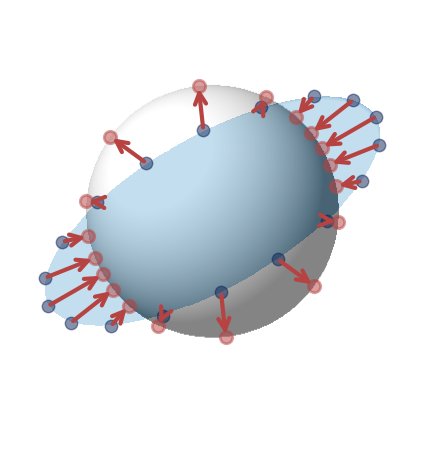

Recreate this plot in Python. (Note: this script raises an exception after producing the figure.)
import os
import numpy as np
import matplotlib.pyplot as plt
from matplotlib.lines import Line2D
from matplotlib.patches import FancyArrowPatch
from mpl_toolkits.mplot3d import proj3d
import matplotlib.cm as cm


EPSILON = 1e-6

def pairwise_sqdist(X: np.ndarray) -> np.ndarray:
    X2 = np.sum(X**2, axis=1, keepdims=True)
    D2 = X2 + X2.T - 2 * (X @ X.T)
    return np.maximum(D2, 0.0)

def safe_scale(V, s=0.6, eps=EPSILON):
    n = np.linalg.norm(V, axis=1, keepdims=True)
    return V / (eps + n) / s

def nice_axes(ax, L):
    y_scale = 1
    z_scale = 1.2
    ax.quiver(0, 0, 0, 0, -L, 0, color="black", linewidth=2, arrow_length_ratio=0.1)
    ax.quiver(0, 0, 0, y_scale*L, 0, 0, color="black", linewidth=2, arrow_length_ratio=0.1)
    ax.quiver(0, 0, 0, 0, 0, z_scale*L, color="black", linewidth=2, arrow_length_ratio=0.1)
    ax.text(0, -L*1.2, 0, "x", color="black", fontsize=36)
    ax.text(y_scale*L*1.05, -0.2, 0, "y", color="black", fontsize=36)
    ax.text(-0.2, 0, z_scale*L*1.05, "z", color="black", fontsize=36)
    ax.grid(False)
    ax.xaxis.pane.set_visible(False)
    ax.yaxis.pane.set_visible(False)
    ax.zaxis.pane.set_visible(False)
    ax.xaxis.line.set_color((1, 1, 1, 0))
    ax.yaxis.line.set_color((1, 1, 1, 0))
    ax.zaxis.line.set_color((1, 1, 1, 0))
    ax.set_xticks([])
    ax.set_yticks([])
    ax.set_zticks([])
    return ax

def _to3d_xy(xy):
    x, y = xy[:, 0], xy[:, 1]
    z = np.sqrt(np.clip(1.0 - x*x - y*y, 0.0, 1.0))
    P = np.stack([x, y, z], axis=1)
    # normalize (robust against tiny numerical drift)
    P /= np.linalg.norm(P, axis=1, keepdims=True) + EPSILON
    return P

def _slerp_arc(p, q, n=200):
    p = p / (np.linalg.norm(p) + EPSILON)
    q = q / (np.linalg.norm(q) + EPSILON)
    dot = np.clip(np.dot(p, q), -1.0, 1.0)
    theta = np.arccos(dot)
    if theta < EPSILON:  # nearly identical points
        return np.repeat(p[None, :], n, axis=0)
    # great-circle via SLERP
    t = np.linspace(0.0, 1.0, n)
    s = np.sin
    arc = (s((1-t)*theta)[:,None]*p + s(t*theta)[:,None]*q) / (s(theta) + EPSILON)
    # normalize for safety
    arc /= np.linalg.norm(arc, axis=1, keepdims=True) + EPSILON
    return arc

def draw_geodesic(ax, a2d, b2d, linestyle='-', draw_arrow=True, alpha=0.8,
                  num_points_grid=300, color='blue', lw=2.0, arrow_scale=30, shorten=0.04):
    A3, B3 = _to3d_xy(np.array([a2d])), _to3d_xy(np.array([b2d]))
    arc = _slerp_arc(A3[0], B3[0], n=num_points_grid)
    x_full, y_full = arc[:, 0], arc[:, 1]

    if draw_arrow:
        k0 = int(2 * shorten * num_points_grid)
        k1 = num_points_grid - k0
    else:
        k0 = int(shorten * num_points_grid)
        k1 = num_points_grid - k0
    x, y = x_full[k0:k1], y_full[k0:k1]
    ax.plot(x, y, color=color, lw=lw, solid_capstyle='round', alpha=alpha, linestyle=linestyle)

    if draw_arrow:
        # Add arrowheads at both ends
        k0 = int(shorten * num_points_grid)
        k1 = num_points_grid - k0
        x, y = x_full[k0:k1], y_full[k0:k1]
        arrow1 = FancyArrowPatch(
            (x[1], y[1]), (x[0], y[0]),
            arrowstyle='-|>', color=color,
            mutation_scale=arrow_scale, lw=0
        )
        arrow2 = FancyArrowPatch(
            (x[-2], y[-2]), (x[-1], y[-1]),
            arrowstyle='-|>', color=color,
            mutation_scale=arrow_scale, lw=0
        )
        ax.add_patch(arrow1)
        ax.add_patch(arrow2)
    return ax

class Arrow3D(FancyArrowPatch):
    def __init__(self, xs, ys, zs, *args, **kwargs):
        super().__init__((0, 0), (0, 0), *args, **kwargs)
        self._verts3d = xs, ys, zs

    def do_3d_projection(self, renderer=None):
        xs3d, ys3d, zs3d = self._verts3d
        xs, ys, zs = proj3d.proj_transform(xs3d, ys3d, zs3d, self.axes.get_proj())
        self.set_positions((xs[0], ys[0]), (xs[1], ys[1]))
        return np.min(zs)

def plot_decorrelation(ax):
    num_points_grid = 512
    num_points_on_ellipsoid = 18
    image_scale = 2

    xs = np.linspace(-2, 2, num_points_grid)
    ys = np.linspace(-2, 2, num_points_grid)
    x, y = np.meshgrid(xs, ys)

    r2 = x**2 + y**2
    mask_s = r2 <= 1.0
    z_s = np.zeros_like(x)
    z_s[mask_s] = np.sqrt(1.0 - r2[mask_s])

    nx, ny, nz = x.copy(), y.copy(), z_s.copy()
    nrm = np.sqrt(nx**2 + ny**2 + nz**2) + EPSILON
    nx, ny, nz = nx/nrm, ny/nrm, nz/nrm

    light_dir = np.array([-0.5, -0.5, 0.8])
    light_dir /= np.linalg.norm(light_dir)
    intensity = np.maximum(0.0, nx*light_dir[0] + ny*light_dir[1] + nz*light_dir[2])

    img_s = np.ones_like(x)
    img_s[mask_s] = np.clip(0.2 + 0.9*intensity[mask_s], 0, 1)
    ax.imshow(img_s, cmap='gray',
              extent=[-image_scale, image_scale, -image_scale, image_scale],
              vmin=0, vmax=1, alpha=1)

    a, b, c = 1.50, 0.60, 0.40
    theta = np.deg2rad(30)
    ct, st = np.cos(theta), np.sin(theta)

    xL =  ct*x + st*y
    yL = -st*x + ct*y
    vL = (xL/a)**2 + (yL/b)**2
    mask_e = vL <= 1.0
    zL = np.zeros_like(xL)
    zL[mask_e] = c * np.sqrt(1.0 - vL[mask_e])

    nxL = xL/(a*a)
    nyL = yL/(b*b)
    nzL = np.zeros_like(zL)
    nzL[mask_e] = zL[mask_e]/(c*c)
    nrm = np.sqrt(nxL**2 + nyL**2 + nzL**2) + EPSILON
    nxL, nyL, nzL = nxL/nrm, nyL/nrm, nzL/nrm
    nxE = ct*nxL - st*nyL
    nyE = st*nxL + ct*nyL
    nzE = nzL

    light_dir = np.array([0.5, 0.5, -0.8])
    light_dir /= np.linalg.norm(light_dir)
    intensity_e = np.maximum(0.0, nxE*light_dir[0] + nyE*light_dir[1] + nzE*light_dir[2])
    img_e = np.full_like(x, np.nan, dtype=float)
    img_e[mask_e] = np.clip(0.5 + 0.9*intensity_e[mask_e], 0, 1)
    cmap = cm.Blues.copy()
    cmap.set_bad(color="white")
    ax.imshow(img_e, cmap=cmap, origin='lower',
              extent=[-image_scale, image_scale, -image_scale, image_scale],
              vmin=0, vmax=1, alpha=0.4)

    # Pick points on ellipsoid uniformly.
    phi = np.linspace(0, 2*np.pi, num_points_on_ellipsoid, endpoint=False)

    # Ellipsoid rim in local coords.
    xL_rim = a*np.cos(phi)
    yL_rim = b*np.sin(phi)
    zL_rim = np.zeros_like(phi)

    # rotate back to world
    xw = ct*xL_rim - st*yL_rim
    yw = st*xL_rim + ct*yL_rim
    zw = zL_rim
    Pellip = np.stack([xw, yw, zw], axis=1)

    # matching sphere rim points: same world direction in xy, unit radius, z=0
    rxy = np.sqrt(xw**2 + yw**2) + EPSILON
    Psphere = np.stack([xw/rxy, yw/rxy, np.zeros_like(rxy)], axis=1)

    ax.scatter(Pellip[:, 0], Pellip[:, 1], s=80, color='#0c2458', alpha=0.5)
    ax.scatter(Psphere[:, 0], Psphere[:, 1], s=80, facecolors='#b64342', alpha=0.5, linewidths=2)

    for p0, p1 in zip(Pellip, Psphere):
        ax.annotate("", xy=(p1[0], p1[1]), xytext=(p0[0], p0[1]),
                    arrowprops=dict(arrowstyle="->", color="#b64342", lw=3, mutation_scale=20))

    ax.set_xlim([-1.6, 1.6])
    ax.set_ylim([-2, 1.6])
    ax.set_axis_off()

    arrow_cov = Line2D([], [], color="#b64342", alpha=0.8,
                       marker=r'$\rightarrow$', linestyle="None", markersize=35, label="Decorrelation")
    ax.legend(handles=[arrow_cov], frameon=False, loc="lower center", fontsize=24, bbox_to_anchor=(0.5, 0.1))
    return ax

def plot_orthogonalization(ax):
    num_points_grid = 512

    xs = np.linspace(-1, 1, num_points_grid)
    ys = np.linspace(-1, 1, num_points_grid)
    x, y = np.meshgrid(xs, ys)
    r2 = x**2 + y**2
    mask = r2 <= 1.0
    z = np.zeros_like(x)
    z[mask] = np.sqrt(1.0 - r2[mask])

    nx, ny, nz = x.copy(), y.copy(), z.copy()
    norm = np.sqrt(nx**2 + ny**2 + nz**2) + EPSILON
    nx, ny, nz = nx / norm, ny / norm, nz / norm

    # light from top left.
    light_dir = np.array([-0.5, 0.5, 0.8])
    light_dir /= np.linalg.norm(light_dir)
    intensity = np.maximum(0.0, nx*light_dir[0] + ny*light_dir[1] + nz*light_dir[2])
    ambient = 0.3
    shade = np.clip(ambient + 0.9*intensity, 0, 1)

    img = np.ones((num_points_grid, num_points_grid))
    img[mask] = shade[mask]

    ax.imshow(img, cmap='gray', origin='lower', extent=[-1, 1, -1, 1], vmin=0, vmax=1, alpha=0.5)
    ax.set_ylim([-2.1, 1.5])
    ax.set_axis_off()

    # add 3 fixed blue points on sphere
    pts = np.array([
        [-0.2, 0.6],
        [0.9, 0.0],
        [-0.75, -0.4],
    ])
    ax.scatter(pts[:, 0], pts[:, 1], s=80, color='#0c2458', alpha=0.5)
    ax = draw_geodesic(ax, pts[0], pts[1], color='#b64342', lw=4)
    ax = draw_geodesic(ax, pts[0], pts[2], color='#b64342', lw=4)
    ax = draw_geodesic(ax, pts[1], pts[2], linestyle='--', draw_arrow=False, color='#42949e', lw=4, alpha=0.5)
    ax = draw_geodesic(ax, pts[0], [0, 0], linestyle='--', draw_arrow=False, color='black', lw=1, alpha=0.8, shorten=0)
    ax = draw_geodesic(ax, pts[1], [0, 0], linestyle='--', draw_arrow=False, color='black', lw=1, alpha=0.8, shorten=0)
    ax = draw_geodesic(ax, pts[2], [0, 0], linestyle='--', draw_arrow=False, color='black', lw=1, alpha=0.8, shorten=0)

    ax.text(0.45, 0.4, "acute angle,\ndisperse", color="#b64342", fontsize=24, ha="center", va="center",
            bbox=dict(facecolor="white", alpha=1, edgecolor="none", boxstyle="round,pad=0.2"))
    ax.text(-0.6, 0.15, "acute angle,\ndisperse", color="#b64342", fontsize=24, ha="center", va="center",
            bbox=dict(facecolor="white", alpha=1, edgecolor="none", boxstyle="round,pad=0.2"))
    ax.text(0.15, -0.36, "obtuse angle,\ndo nothing", color="#42949e", fontsize=24, ha="center", va="center",
            bbox=dict(facecolor="white", alpha=1, edgecolor="none", boxstyle="round,pad=0.2"))

    arrow_disp = Line2D([], [], color="#b64342", alpha=0.8,
                        marker=r'$\leftarrow\rightarrow$', linestyle="None", markersize=50, label="Orthogonalization")
    ax.legend(handles=[arrow_disp], frameon=False, loc="lower center", fontsize=24, bbox_to_anchor=(0.5, 0.15))
    return ax

def plot_l2_repel(ax):
    tau = 0.5

    Z = np.array([
        [ 3.0, -3.0, 0.0],
        [ 1.0, -3.0, 0.0],
        [ -3.0, -2.0, -1.0],
        [ -2.0, -1.0, 1.0],
        [ -2.0, -1.0, 4.0],
        [ 0.0, 2.0, 2.0],
        [ 4.0, 0.0, 2.0],
        [ 4.0, -2.0, 0.0],
    ])

    num_points, d = Z.shape

    D2 = pairwise_sqdist(Z) / d
    W = np.exp(-D2 / tau)

    G_disp = np.zeros_like(Z)
    for i in range(num_points):
        diff = Z[i] - Z
        G_disp[i] = (2.0 / tau) * (W[i][:, None] * diff).sum(axis=0)

    A_disp = safe_scale(G_disp)
    Vn = -Z / (np.linalg.norm(Z, axis=1, keepdims=True) + EPSILON)

    ax.view_init(elev=30, azim=-60)
    ax = nice_axes(ax, 6)
    ax.set_xlim([-3, 5])
    ax.set_ylim([-3, 5])
    ax.set_zlim([-6, 4])
    ax.scatter(Z[:, 0], Z[:, 1], Z[:, 2], s=80, color='#0c2458', alpha=0.5)

    for i in range(num_points):
        p0 = Z[i]
        p1 = Z[i] + A_disp[i] * 1.25
        arrow = Arrow3D([p0[0], p1[0]], [p0[1], p1[1]], [p0[2], p1[2]],
                        mutation_scale=16, lw=4, arrowstyle='->', color='#b64342', alpha=0.8)
        ax.add_artist(arrow)

    for i in range(num_points):
        p0 = Z[i]
        p1 = Z[i] + Vn[i] * 1.2
        arrow = Arrow3D([p0[0], p1[0]], [p0[1], p1[1]], [p0[2], p1[2]],
                        mutation_scale=10, lw=3, arrowstyle='->', color='#9a4d8e', alpha=0.8)
        ax.add_artist(arrow)

    for i in range(num_points):
        ax.plot([Z[i, 0], 0], [Z[i, 1], 0], [Z[i, 2], 0],
                linestyle="--", color="black", linewidth=1, alpha=0.8)

    arrow_disp = Line2D([], [], color="#b64342", alpha=0.8,
                        marker=r'$\rightarrow$', linestyle="None", markersize=25,
                        label=r"${\ell_2}$-repel")
    arrow_norm = Line2D([0, 1], [0, 0], color="#9a4d8e", alpha=0.8,
                        marker=r'$\rightarrow$', linestyle="None", markersize=25,
                        label="norm regularization")
    ax.legend(handles=[arrow_disp, arrow_norm], frameon=False, loc="lower center",
              fontsize=24, bbox_to_anchor=(0.5, 0))

    ax.text(0.8, 0.0, 8.0, "pairwise dispersion", color="#b64342", fontsize=24, ha="left", va="center",
            bbox=dict(facecolor="white", alpha=1, edgecolor="none", boxstyle="round,pad=0.2"))
    ax.text(0.8, 0.0, 6.5, "norm reduction", color="#9a4d8e", fontsize=24, ha="left", va="center",
            bbox=dict(facecolor="white", alpha=1, edgecolor="none", boxstyle="round,pad=0.2"))

    return ax


def plot_angular_spread(ax):
    num_points_grid = 512

    xs = np.linspace(-1, 1, num_points_grid)
    ys = np.linspace(-1, 1, num_points_grid)
    x, y = np.meshgrid(xs, ys)
    r2 = x**2 + y**2
    mask = r2 <= 1.0
    z = np.zeros_like(x)
    z[mask] = np.sqrt(1.0 - r2[mask])

    nx, ny, nz = x.copy(), y.copy(), z.copy()
    norm = np.sqrt(nx**2 + ny**2 + nz**2) + EPSILON
    nx, ny, nz = nx / norm, ny / norm, nz / norm

    # light from top left.
    light_dir = np.array([-0.5, 0.5, 0.8])
    light_dir /= np.linalg.norm(light_dir)
    intensity = np.maximum(0.0, nx*light_dir[0] + ny*light_dir[1] + nz*light_dir[2])
    ambient = 0.3
    shade = np.clip(ambient + 0.9*intensity, 0, 1)

    img = np.ones((num_points_grid, num_points_grid))
    img[mask] = shade[mask]

    ax.imshow(img, cmap='gray', origin='lower', extent=[-1, 1, -1, 1], vmin=0, vmax=1, alpha=0.5)
    ax.set_ylim([-2.1, 1.5])
    ax.set_axis_off()

    # add 3 fixed blue points on sphere
    pts = np.array([
        [-0.2, 0.6],
        [0.9, 0.0],
        [-0.75, -0.4],
    ])
    ax.scatter(pts[:, 0], pts[:, 1], s=80, color='#0c2458', alpha=0.5)
    ax = draw_geodesic(ax, pts[0], pts[1], color='#b64342', lw=4)
    ax = draw_geodesic(ax, pts[0], pts[2], color='#b64342', lw=4)
    ax = draw_geodesic(ax, pts[1], pts[2], color='#b64342', lw=4)
    ax = draw_geodesic(ax, pts[0], [0, 0], linestyle='--', draw_arrow=False, color='black', lw=1, alpha=0.8, shorten=0)
    ax = draw_geodesic(ax, pts[1], [0, 0], linestyle='--', draw_arrow=False, color='black', lw=1, alpha=0.8, shorten=0)
    ax = draw_geodesic(ax, pts[2], [0, 0], linestyle='--', draw_arrow=False, color='black', lw=1, alpha=0.8, shorten=0)

    ax.text(0.45, 0.4, "disperse", color="#b64342", fontsize=24, ha="center", va="center",
            bbox=dict(facecolor="white", alpha=1, edgecolor="none", boxstyle="round,pad=0.2"))
    ax.text(-0.6, 0.15, "disperse", color="#b64342", fontsize=24, ha="center", va="center",
            bbox=dict(facecolor="white", alpha=1, edgecolor="none", boxstyle="round,pad=0.2"))
    ax.text(0.15, -0.36, "disperse", color="#b64342", fontsize=24, ha="center", va="center",
            bbox=dict(facecolor="white", alpha=1, edgecolor="none", boxstyle="round,pad=0.2"))

    arrow_disp = Line2D([], [], color="#b64342", alpha=0.8,
                        marker=r'$\leftarrow\rightarrow$', linestyle="None", markersize=50, label="Angular spread")
    ax.legend(handles=[arrow_disp], frameon=False, loc="lower center", fontsize=24, bbox_to_anchor=(0.5, 0.145))
    return ax


if __name__ == "__main__":
    save_path = './figures/illustration.png'
    plt.rcParams['text.usetex'] = True
    plt.rcParams['font.family'] = 'sans-serif'
    fig = plt.figure(figsize=(24, 8))

    ax = fig.add_subplot(1, 4, 1)
    plot_decorrelation(ax)

    ax = fig.add_subplot(1, 4, 2, projection="3d")
    plot_l2_repel(ax)

    ax = fig.add_subplot(1, 4, 3)
    plot_angular_spread(ax)

    ax = fig.add_subplot(1, 4, 4)
    plot_orthogonalization(ax)

    os.makedirs(os.path.dirname(save_path), exist_ok=True)
    fig.tight_layout(pad=2)
    fig.savefig(save_path, dpi=300)
